Run: headless pygame with SDL's dummy video driver; simulated clock (each Clock.tick advances the game by its frame time, no real sleeping); random seed 0; keys injected as events and as key.get_pressed() state; mouse plan: one left click at the window centre at the start of phase 2, then a move to the lower-right quarter at the start of phase 3.
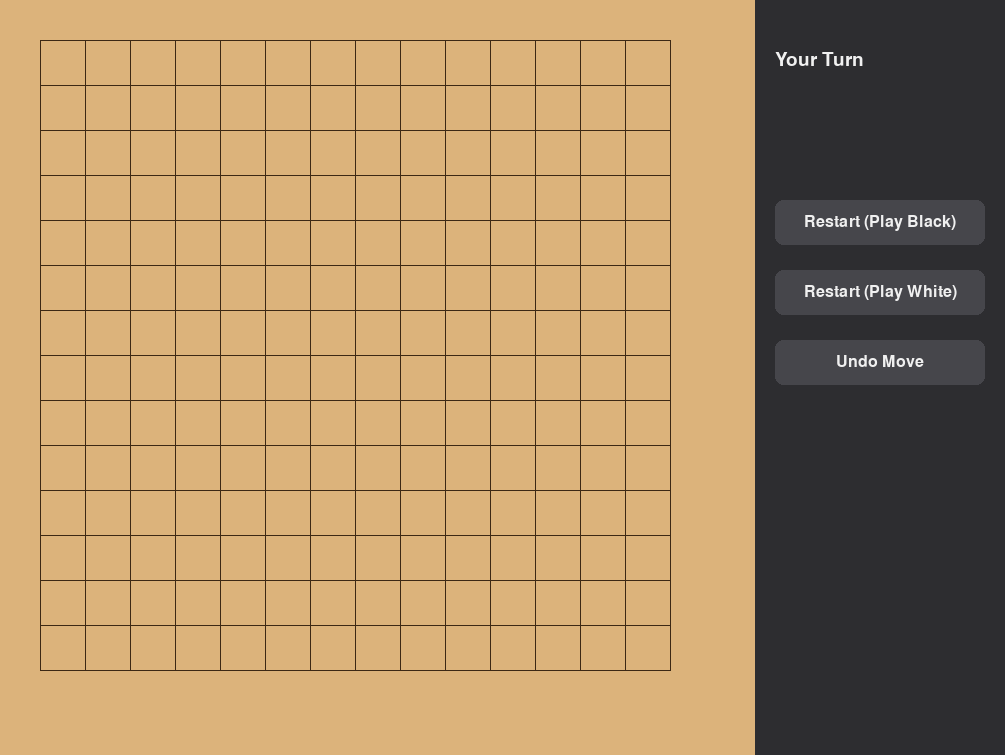
Frame 1 of 4 · flips 1–60 · no input
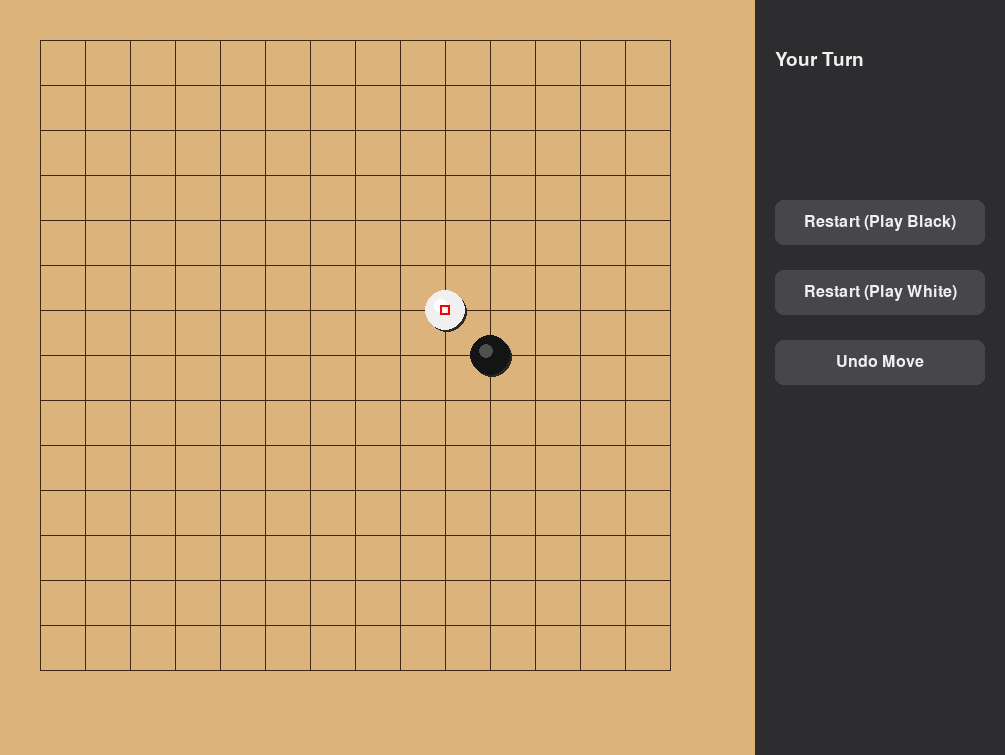
Frame 2 of 4 · flips 61–180 · clicked the window centre · tapped SPACE, RETURN · held RIGHT (→), D
Frame 3 of 4 · flips 181–300 · moved the mouse to the lower-right quarter · held DOWN (↓), S · screen unchanged from frame 2, image omitted
Frame 4 of 4 · flips 301–420 · held LEFT (←), A, UP (↑), W · screen unchanged from frame 3, image omitted

The pygame program that drew these frames:

import pygame
import sys
import math

# 第一部分：基础配置与全局常量定义
BOARD_SIZE = 15          # 棋盘维度：15 x 15 标准五子棋棋盘
CELL_SIZE = 45           # 每个棋盘格子的像素大小
MARGIN = 40              # 棋盘边缘留白的像素大小
SIDEBAR_WIDTH = 250      # 右侧UI控制面板的宽度
# 自动计算窗口总宽高
WIDTH = BOARD_SIZE * CELL_SIZE + MARGIN * 2 + SIDEBAR_WIDTH
HEIGHT = BOARD_SIZE * CELL_SIZE + MARGIN * 2

# 颜色定义 (R, G, B)
COLOR_BOARD = (220, 179, 123)   # 棋盘底色（原木色）
COLOR_GRID = (60, 40, 20)       # 棋盘网格线颜色（深棕色）
COLOR_SIDEBAR = (45, 45, 48)    # 右侧控制面板底色（深灰黑）
COLOR_BTN = (70, 70, 75)        # 按钮默认颜色
COLOR_BTN_HOVER = (90, 90, 95)  # 按钮悬停时的颜色
COLOR_TEXT = (240, 240, 240)    # 文本颜色（亮白）

# 棋盘状态常量定义
EMPTY = 0   # 空位
BLACK = 1   # 黑棋（默认先手）
WHITE = 2   # 白棋（默认后手）

#评估长度为5的窗口中，己方连续棋子的价值。
SCORES = {
    5: 100000000,
    4: 1000000,
    3: 10000,
    2: 100,
    1: 10,
    0: 0
}
# 第二部分：Agent类
class Agent:
    def __init__(self, color):
        self.color = color              # AI执子的颜色
        self.opponent = 3 - color

    def check_surrender(self, board):
        surrender = 0
        
        # 内部扫描函数：检查传入的一维列表(直线)中是否存在绝对死局
        def scan_line(line):
            nonlocal surrender
            length = len(line)
            if length < 5: return
            
            # 1. 检查是否已经被对手连成了五子
            for i in range(length - 4):
                win5 = line[i:i+5]
                if win5.count(self.opponent) == 5: 
                    surrender += 1
            
            # 2. 检查对手是否形成了两头都没堵的“活四”
            for i in range(length - 5):
                win6 = line[i:i+6]
                if win6[0] == EMPTY and win6[5] == EMPTY and win6.count(self.opponent) == 4 and win6.count(self.color) == 0:
                    surrender += 1
                    
        # 提取棋盘的四个方向（横、竖、主对角线、副对角线）交由 scan_line 扫描
        for r in range(BOARD_SIZE): scan_line([board[r][c] for c in range(BOARD_SIZE)])
        for c in range(BOARD_SIZE): scan_line([board[r][c] for r in range(BOARD_SIZE)])
        for d in range(-BOARD_SIZE+1, BOARD_SIZE):
            scan_line([board[i][i-d] for i in range(BOARD_SIZE) if 0 <= i-d < BOARD_SIZE])
        for d in range(-BOARD_SIZE+1, BOARD_SIZE):
            scan_line([board[i][BOARD_SIZE-1-i-d] for i in range(BOARD_SIZE) if 0 <= BOARD_SIZE-1-i-d < BOARD_SIZE])
            
        return surrender >= 1 # 只要存在1个及以上的绝对死局，就判定为应当投降

    def evaluate_board(self, board):
        """
        叶子节点评估函数：
        在深搜到底部（Depth=0）时，对当前棋盘的整体优劣进行数学打分。
        逻辑：遍历全盘所有可能的长度为 5 的窗口，利用 SCORES 字典累加优势分。
        """
        score = 0
        for r in range(BOARD_SIZE):
            for c in range(BOARD_SIZE):
                # 1. 横向窗口扫描
                if c <= BOARD_SIZE - 5:
                    my_c, op_c = 0, 0
                    for i in range(5):
                        p = board[r][c+i]
                        if p == self.color: my_c += 1
                        elif p == self.opponent: op_c += 1
                    # 只有当窗口内全是自己的子才加分，混杂敌子则视为无用废窗口
                    if my_c > 0 and op_c == 0: score += SCORES[my_c]
                    elif op_c > 0 and my_c == 0: score -= SCORES[op_c]
                
                # 2. 纵向窗口扫描
                if r <= BOARD_SIZE - 5:
                    my_c, op_c = 0, 0
                    for i in range(5):
                        p = board[r+i][c]
                        if p == self.color: my_c += 1
                        elif p == self.opponent: op_c += 1
                    if my_c > 0 and op_c == 0: score += SCORES[my_c]
                    elif op_c > 0 and my_c == 0: score -= SCORES[op_c]
                
                # 3. 主对角线窗口扫描
                if r <= BOARD_SIZE - 5 and c <= BOARD_SIZE - 5:
                    my_c, op_c = 0, 0
                    for i in range(5):
                        p = board[r+i][c+i]
                        if p == self.color: my_c += 1
                        elif p == self.opponent: op_c += 1
                    if my_c > 0 and op_c == 0: score += SCORES[my_c]
                    elif op_c > 0 and my_c == 0: score -= SCORES[op_c]
                
                # 4. 副对角线窗口扫描
                if r <= BOARD_SIZE - 5 and c >= 4:
                    my_c, op_c = 0, 0
                    for i in range(5):
                        p = board[r+i][c-i]
                        if p == self.color: my_c += 1
                        elif p == self.opponent: op_c += 1
                    if my_c > 0 and op_c == 0: score += SCORES[my_c]
                    elif op_c > 0 and my_c == 0: score -= SCORES[op_c]
                    
        return score

    def evaluate_point(self, board, r, c):
        """
        启发式点位评估函数：
        用于在不进行深搜的情况下，极速粗估某个空位的落子价值，用于后续的候选点排序。
        包含：自身落子收益、破坏敌方收益、防守惩罚、中心位置奖励。
        """
        if board[r][c] != EMPTY:
            return -math.inf # 已经有子的地方价值为负无穷
            
        val = 0
        directions = [(1,0), (0,1), (1,1), (1,-1)] # 四个考察方向
        
        # --- 模块1：收益评估 ---
        for dr, dc in directions:
            # 考察包含落子点 (r, c) 的所有长度为 5 的窗口
            for i in range(-4, 1):
                my_c, op_c = 0, 0
                valid = True
                
                # 统计当前窗口内双方棋子的数量
                for j in range(5):
                    nr, nc = r + (i+j)*dr, c + (i+j)*dc
                    if 0 <= nr < BOARD_SIZE and 0 <= nc < BOARD_SIZE:
                        p = board[nr][nc]
                        if p == self.color: my_c += 1
                        elif p == self.opponent: op_c += 1
                    else:
                        valid = False # 窗口超出了棋盘边界，无效
                        break
                        
                if valid:
                    # 进攻价值：如果这个窗口里没有敌方子，我下这里能让我连得更长
                    if op_c == 0: 
                        val += SCORES[my_c + 1]
                    # 防守价值：如果这个窗口里没有我的子，我下这里能破坏对手做局
                    if my_c == 0: 
                        # 特殊权重设计：防守优先，尤其是堵对手即将成四的三连子时
                        if op_c == 3: val += SCORES[4] * 1.5 
                        else: val += SCORES[op_c + 1]
                        
        # --- 模块2：预见性惩罚机制---
        # 如果我下在这里，会不会使得旁边的空位变成对手的绝杀点？
        predictive_penalty = 0
        board[r][c] = self.color
        
        for dr, dc in directions:
            for step in [-1, 1]:
                nr, nc = r + dr*step, c + dc*step
                # 如果旁边是个空位，我们要检查对手如果下在这里会有多大威力
                if 0 <= nr < BOARD_SIZE and 0 <= nc < BOARD_SIZE and board[nr][nc] == EMPTY:
                    op_count = 1
                    # 顺着方向数对手连着的子
                    for k in range(1, 5):
                        nnr, nnc = nr + k*dr, nc + k*dc
                        if 0 <= nnr < BOARD_SIZE and 0 <= nnc < BOARD_SIZE and board[nnr][nnc] == self.opponent:
                            op_count += 1
                        else: break
                    # 逆着方向数对手连着的子
                    for k in range(1, 5):
                        nnr, nnc = nr - k*dr, nc - k*dc
                        if 0 <= nnr < BOARD_SIZE and 0 <= nnc < BOARD_SIZE and board[nnr][nnc] == self.opponent:
                            op_count += 1
                        else: break
                        
                    # 如果对手下在这能连成4子或3子，说明我刚才下的 (r,c) 是极其危险的“自杀棋”
                    if op_count >= 4:
                        predictive_penalty += 500000 # 给予重罚
                    elif op_count == 3:
                        predictive_penalty += 20000  
                        
        board[r][c] = EMPTY # 评估完毕，恢复棋盘原状
        val -= predictive_penalty # 从总分中扣除风险惩罚

        # --- 模块3：中心偏好 ---
        # 减去该点离棋盘中心的曼哈顿距离。在开局局势不明朗时，驱使AI往中心下棋
        val -= abs(r - BOARD_SIZE//2) + abs(c - BOARD_SIZE//2)
        
        return val

    def get_candidates(self, board, depth):
        """
        启发式候选节点生成器（包含 Beam Search 动态分支收束）：
        为了优化Alpha-Beta树的搜索性能，我们不能遍历全盘所有的空位，
        而是挑选出最有可能的高价值点位。
        """
        candidates = []
        has_piece = False
        for r in range(BOARD_SIZE):
            for c in range(BOARD_SIZE):
                if board[r][c] != EMPTY:
                    has_piece = True
                    continue
                
                # 半径缩小剪枝：只搜索距离已有棋子周围 3 格范围内的空位
                # 远离战区的孤立空位不予考虑，极大节省算力
                near = False
                for i in range(max(0, r-3), min(BOARD_SIZE, r+4)):
                    for j in range(max(0, c-3), min(BOARD_SIZE, c+4)):
                        if board[i][j] != EMPTY:
                            near = True; break
                    if near: break
                    
                # 如果这个点在战区内，对它进行粗估打分并加入候选列表
                if near:
                    val = self.evaluate_point(board, r, c)
                    candidates.append((val, r, c))
                    
        # 特殊情况处理：如果是开局第一手，直接下在天元（正中心）
        if not has_piece: 
            return [(BOARD_SIZE//2, BOARD_SIZE//2)]
            
        # 根据刚才粗估的分数，从大到小降序排序（Move Ordering）
        # 让最高价值的点最先被搜索
        candidates.sort(key=lambda x: x[0], reverse=True)
        
        # 动态分支收束 (Dynamic Beam Pruning)
        # 根据当前还剩下的深搜步数，决定这一层只看几个点。
        # 浅层看广，深层看精。这是 Depth=4 依然流畅的核心秘诀。
        if depth >= 4: limit = 12
        elif depth == 3: limit = 8
        elif depth == 2: limit = 5
        else: limit = 3
        
        # 绝杀特权收束：如果首选点分数极高（大于千万），说明已经面临绝杀或被绝杀，
        # 此时放弃广度搜索，强制收束到前两个点位
        if candidates and candidates[0][0] >= 1e7:
            limit = 2
            
        # 截取 Top N 候选点并返回坐标
        return [(r, c) for _, r, c in candidates[:limit]] 

    def alphabeta(self, board, depth, alpha, beta, is_maximizing):
        """
        极大极小值算法与 Alpha-Beta 剪枝核心逻辑：
        让 AI 在脑海中预演未来的交替落子。
        is_maximizing: True 代表这是AI的回合（追求最高分），False 代表这是玩家的回合（追求最低分）。
        """
        score = self.evaluate_board(board)
        # 递归终止条件：搜索深度耗尽，或者棋盘上已经决出胜负
        if depth == 0 or abs(score) >= 100000000:
            return score, None

        # 获取当前局面的高质量候选点
        candidates = self.get_candidates(board, depth)
        if not candidates: return score, None
        best_move = candidates[0]

        if is_maximizing:
            max_val = -math.inf
            for r, c in candidates:
                # 试探性落子
                board[r][c] = self.color
                # 递归进入下一层（玩家的回合），深度-1
                val, _ = self.alphabeta(board, depth-1, alpha, beta, False)
                # 回溯：撤销试探性落子，恢复棋盘
                board[r][c] = EMPTY
                
                # 如果这个分支结果比当前已知最好结果还要好，更新最优解
                if val > max_val:
                    max_val, best_move = val, (r, c)
                
                # 更新当前Max层保底的下界 Alpha
                alpha = max(alpha, val)
                
                # Beta 剪枝：如果当前发现的下界 Alpha 已经超过了上层 Min 层能容忍的上界 Beta
                # 说明上层的玩家绝对不会允许走到这个分支，直接砍掉后续所有无效搜索
                if beta <= alpha: break
            return max_val, best_move
            
        else:
            min_val = math.inf
            for r, c in candidates:
                board[r][c] = self.opponent
                val, _ = self.alphabeta(board, depth-1, alpha, beta, True)
                board[r][c] = EMPTY
                
                if val < min_val:
                    min_val, best_move = val, (r, c)
                    
                # 更新当前Min层容忍的上界 Beta
                beta = min(beta, val)
                # Alpha 剪枝
                if beta <= alpha: break
            return min_val, best_move


# 第三部分：前端界面与控制逻辑 (Game类)
class Game:
    def __init__(self):
        pygame.init()
        self.screen = pygame.display.set_mode((WIDTH, HEIGHT))
        pygame.display.set_caption("AI Gomoku - Smart Undo & True Surrender")
        # 初始化界面字体
        self.font = pygame.font.Font(None, 24) 
        self.big_font = pygame.font.Font(None, 28)
        self.huge_font = pygame.font.Font(None, 80)
        
        self.reset(BLACK) # 默认玩家执黑先手启动

    def reset(self, human_color):
        """重置整局游戏，清理棋盘和历史记录"""
        self.board = [[EMPTY for _ in range(BOARD_SIZE)] for _ in range(BOARD_SIZE)]
        self.human_color = human_color
        self.ai_color = 3 - human_color
        self.turn = BLACK # 黑棋永远是第一手
        self.over = False
        self.ai_surrendered = False
        self.winner = EMPTY
        self.agent = Agent(self.ai_color)
        self.history = [] # 历史记录栈，用于悔棋
        self.last_move = None

    def undo(self):
        """
        智能悔棋逻辑：
        动态识别历史单双数，确保无论AI是否中途认输，都能精准归还人类回合。
        """
        if not self.history:
            return # 空棋盘不能悔棋
            
        # 约束条件：必须轮到人类回合，或者游戏已经结束时，才允许玩家点击悔棋
        if not (self.turn == self.human_color or self.over):
            return
            
        # 先无条件在历史记录栈里弹走最后一步
        self.history.pop()
        
        # 继续弹走记录，直到下一个下棋的人正好是人类为止
        while self.history:
            # 推断如果历史长度为偶数，下一手应为黑；奇数则为白
            next_turn = WHITE if len(self.history) % 2 != 0 else BLACK
            if next_turn == self.human_color:
                break
            self.history.pop()
            
        # 根据弹空后的记录栈，重新搭建棋盘
        self.rebuild_board()

    def rebuild_board(self):
        """修复了回合错位 Bug 的棋盘重建逻辑"""
        self.board = [[EMPTY for _ in range(BOARD_SIZE)] for _ in range(BOARD_SIZE)]
        current_turn = BLACK
        self.last_move = None
        self.ai_surrendered = False # 解除认输状态
        
        # 遍历历史记录，依次在空棋盘上落子复原
        for r, c in self.history:
            self.board[r][c] = current_turn
            self.last_move = (r, c)
            current_turn = 3 - current_turn
            
        # 把下一回合的归属权下发，避免人类出现“一回合下多子”
        self.turn = current_turn 
        self.over = False
        self.winner = EMPTY

    def draw_stone(self, r, c, color):
        """使用 Pygame 绘制具有 3D 视觉高光与阴影的高保真棋子"""
        x, y = MARGIN + c * CELL_SIZE, MARGIN + r * CELL_SIZE
        # 1. 绘制底层偏移的半透明阴影，制造悬浮感
        pygame.draw.circle(self.screen, (40, 40, 40), (x+2, y+2), CELL_SIZE//2 - 2)
        # 2. 绘制棋子基础底色
        main_color = (20, 20, 20) if color == BLACK else (240, 240, 240)
        pygame.draw.circle(self.screen, main_color, (x, y), CELL_SIZE//2 - 2)
        # 3. 绘制左上角的反光高光点，模拟光源照射增强 3D 立体感
        high_color = (80, 80, 80) if color == BLACK else (255, 255, 255)
        pygame.draw.circle(self.screen, high_color, (x-4, y-4), CELL_SIZE//6)

    def draw_ui(self):
        """渲染每一帧的UI界面"""
        # 绘制背景板
        self.screen.fill(COLOR_BOARD)
        # 绘制 15x15 的网格交叉线
        for i in range(BOARD_SIZE):
            pygame.draw.line(self.screen, COLOR_GRID, (MARGIN, MARGIN+i*CELL_SIZE), (MARGIN+(BOARD_SIZE-1)*CELL_SIZE, MARGIN+i*CELL_SIZE), 1)
            pygame.draw.line(self.screen, COLOR_GRID, (MARGIN+i*CELL_SIZE, MARGIN), (MARGIN+i*CELL_SIZE, MARGIN+(BOARD_SIZE-1)*CELL_SIZE), 1)
        
        # 绘制棋盘上的所有棋子
        for r in range(BOARD_SIZE):
            for c in range(BOARD_SIZE):
                if self.board[r][c] != EMPTY:
                    self.draw_stone(r, c, self.board[r][c])
        
        # 用红框高亮显示最新落下的一步棋，方便玩家定位
        if self.last_move:
            r, c = self.last_move
            pygame.draw.rect(self.screen, (255, 0, 0), (MARGIN+c*CELL_SIZE-5, MARGIN+r*CELL_SIZE-5, 10, 10), 2)

        # 渲染AI投降
        if self.ai_surrendered:
            overlay = pygame.Surface((WIDTH - SIDEBAR_WIDTH, HEIGHT))
            overlay.set_alpha(150) # 设置半透明度
            overlay.fill((50, 50, 50))
            self.screen.blit(overlay, (0, 0))
            
            win_txt = self.huge_font.render("YOU WIN", True, (255, 215, 0)) # 金色大字
            win_rect = win_txt.get_rect(center=((WIDTH - SIDEBAR_WIDTH)//2, HEIGHT//2 - 20))
            self.screen.blit(win_txt, win_rect)
            
            sub_txt = self.big_font.render("AI Surrendered!", True, (255, 255, 255))
            sub_rect = sub_txt.get_rect(center=((WIDTH - SIDEBAR_WIDTH)//2, HEIGHT//2 + 40))
            self.screen.blit(sub_txt, sub_rect)

        # 绘制右侧控制面板底色
        sidebar_rect = pygame.Rect(WIDTH - SIDEBAR_WIDTH, 0, SIDEBAR_WIDTH, HEIGHT)
        pygame.draw.rect(self.screen, COLOR_SIDEBAR, sidebar_rect)
        
        # 右上角的系统状态提示文本
        if self.ai_surrendered:
            status = "AI Gave Up!"
        elif self.over:
            status = "Game Over"
        else:
            status = "AI Thinking..." if self.turn == self.ai_color else "Your Turn"
            
        txt = self.big_font.render(status, True, COLOR_TEXT)
        self.screen.blit(txt, (WIDTH - SIDEBAR_WIDTH + 20, 50))

        # 游戏结束时公布获胜方
        if self.over and not self.ai_surrendered:
            win_txt = "Winner: " + ("Black" if self.winner == BLACK else "White")
            self.screen.blit(self.big_font.render(win_txt, True, (255, 200, 0)), (WIDTH - SIDEBAR_WIDTH + 20, 90))

        # 绘制侧边栏交互按钮，并保存它们的碰撞检测矩形区 (Rect)
        self.btn_black = self.draw_button("Restart (Play Black)", 200)
        self.btn_white = self.draw_button("Restart (Play White)", 270)
        self.btn_undo  = self.draw_button("Undo Move", 340)

    def draw_button(self, text, y_pos):
        """按钮绘制组件：带鼠标悬停变色效果"""
        mouse_pos = pygame.mouse.get_pos()
        rect = pygame.Rect(WIDTH - SIDEBAR_WIDTH + 20, y_pos, 210, 45)
        # 悬停检测
        color = COLOR_BTN_HOVER if rect.collidepoint(mouse_pos) else COLOR_BTN
        pygame.draw.rect(self.screen, color, rect, border_radius=8)
        
        # 渲染按钮文字并居中对齐
        txt = self.font.render(text, True, COLOR_TEXT)
        self.screen.blit(txt, (rect.centerx - txt.get_width()//2, rect.centery - txt.get_height()//2))
        return rect

    def check_win(self):
        """游戏结束判定：检查棋盘上是否有玩家已经连成五子"""
        for r in range(BOARD_SIZE):
            for c in range(BOARD_SIZE):
                v = self.board[r][c]
                if v == EMPTY: continue
                # 利用列表推导式验证横、竖、斜方向上是否出现连续 5 个相同颜色的棋子
                if c <= BOARD_SIZE-5 and all(self.board[r][c+i] == v for i in range(5)): return v
                if r <= BOARD_SIZE-5 and all(self.board[r+i][c] == v for i in range(5)): return v
                if r <= BOARD_SIZE-5 and c <= BOARD_SIZE-5 and all(self.board[r+i][c+i] == v for i in range(5)): return v
                if r <= BOARD_SIZE-5 and c >= 4 and all(self.board[r+i][c-i] == v for i in range(5)): return v
        return EMPTY # 如果没找到，返回 EMPTY(0) 表示还没人赢

    def process_move(self, r, c, color):
        """处理一次有效的落子动作：写入棋盘、添加历史记录、判定胜负、移交回合权"""
        self.board[r][c] = color
        self.last_move = (r, c)
        self.history.append((r, c))
        
        self.winner = self.check_win()
        if self.winner != EMPTY: 
            self.over = True
        else: 
            self.turn = 3 - color # 黑白棋权交替

    def run(self):
        """Pygame 游戏主循环引擎"""
        while True:
            # 1. 刷新界面 UI
            self.draw_ui()
            pygame.display.flip() 

            # 2. 如果游戏未结束且当前是 AI 的回合，触发思考机制
            if not self.over and self.turn == self.ai_color:
                # 首先进行独立的投降判定：如果人类已造出真实无解活四，则有风度地直接认输
                if self.agent.check_surrender(self.board):
                    self.ai_surrendered = True
                    self.over = True
                    self.winner = self.human_color
                else:
                    # 如果棋盘上没有绝对的死局，也必须选出“最优防守点”来继续游戏
                    score, move = self.agent.alphabeta(self.board, 4, -math.inf, math.inf, True)
                    if move:
                        self.process_move(move[0], move[1], self.ai_color)
                    else:
                        # 极端罕见情况：如果没地方可下，游戏也强制结束
                        self.over = True

            # 3. 拦截并处理用户的鼠标/键盘事件
            for event in pygame.event.get():
                if event.type == pygame.QUIT: # 点击右上角关闭窗口
                    pygame.quit()
                    sys.exit()
                    
                if event.type == pygame.MOUSEBUTTONDOWN and event.button == 1: # 鼠标左键点击
                    # 检测是否点击到了侧边栏的控制按钮
                    if self.btn_black.collidepoint(event.pos): self.reset(BLACK)
                    elif self.btn_white.collidepoint(event.pos): self.reset(WHITE)
                    elif self.btn_undo.collidepoint(event.pos): self.undo()
                    
                    # 检测是否点击到了棋盘格落子
                    elif not self.over and self.turn == self.human_color:
                        x, y = event.pos
                        # 将鼠标的物理像素坐标四舍五入折算成棋盘上的行列索引 (r, c)
                        c, r = round((x-MARGIN)/CELL_SIZE), round((y-MARGIN)/CELL_SIZE)
                        # 如果点击在有效棋盘内且该位置是空的，则执行玩家落子
                        if 0 <= r < BOARD_SIZE and 0 <= c < BOARD_SIZE and self.board[r][c] == EMPTY:
                            self.process_move(r, c, self.human_color)

# 脚本入口执行
if __name__ == "__main__":
    Game().run()
